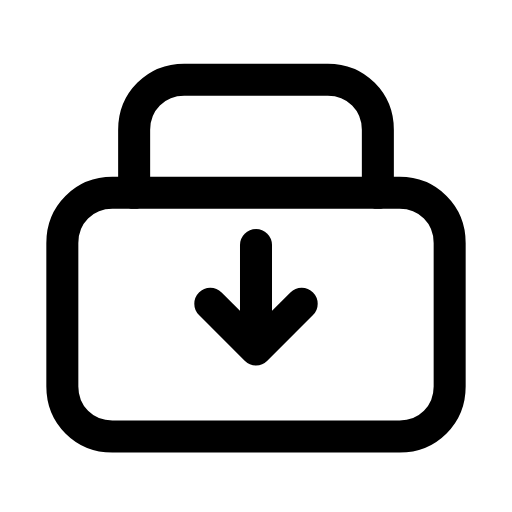
t = 0.00 s
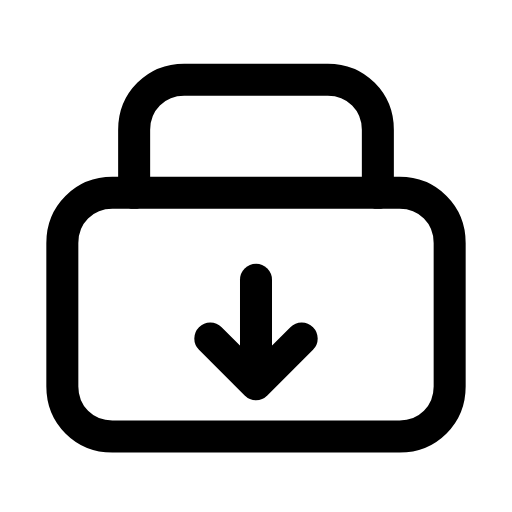
t = 0.21 s
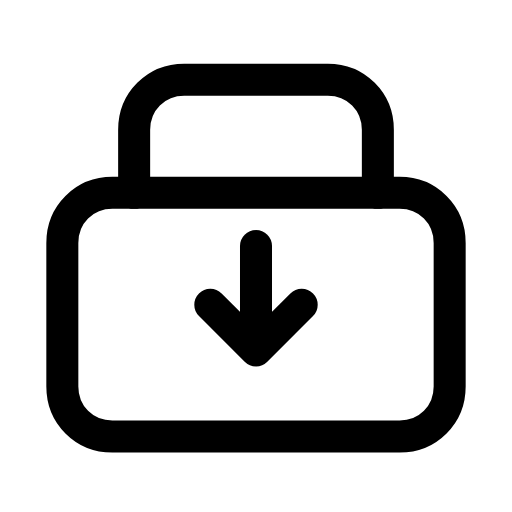
t = 0.46 s
t = 0.68 s: frame unchanged from t = 0.00 s, image omitted
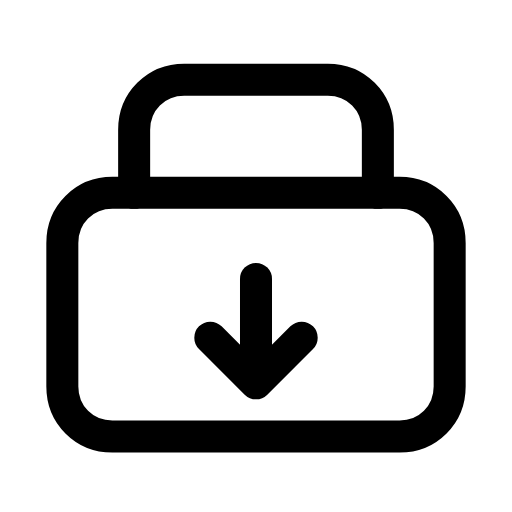
t = 0.96 s
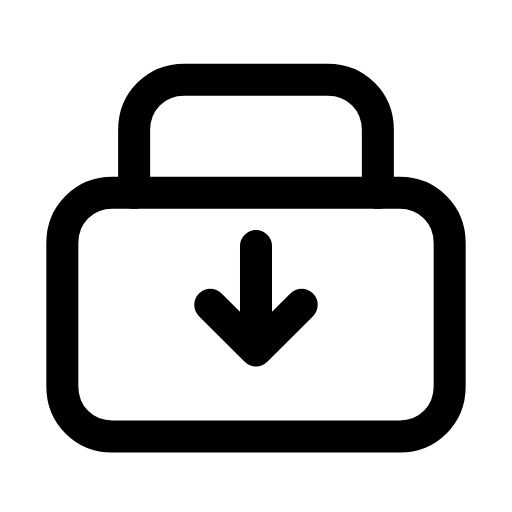
t = 1.17 s

The animated SVG that drew these frames (rendered in a browser with its animation timeline set to each time). Animation: 1 SMIL element (animateTransform=1); one cycle of 1.40 s, repeats indefinitely.

<svg xmlns="http://www.w3.org/2000/svg" width="24" height="24" viewBox="0 0 24 24" fill="none"><g transform="translate(-0.24 -0.753) scale(1.02)"><path stroke="currentColor" stroke-width="1.471" stroke-linecap="round" stroke-linejoin="round" fill="none" d="M6.4 9.6L6.4 6.7C6.4 5.4 7.4 4.4 8.7 4.4L15.3 4.4C16.6 4.4 17.6 5.4 17.6 6.7L17.6 9.6"></path><path stroke="currentColor" stroke-width="1.471" stroke-linecap="round" stroke-linejoin="round" fill="none" d="M5.4 9.6L18.6 9.6C19.9 9.6 20.9 10.6 20.9 11.9L20.9 18.5C20.9 19.8 19.9 20.8 18.6 20.8L5.4 20.8C4.1 20.8 3.1 19.8 3.1 18.5L3.1 11.9C3.1 10.6 4.1 9.6 5.4 9.6Z"></path><g><animateTransform attributeName="transform" type="translate" values="0 0;0 1.6;0 0;0 0;0 1.6;0 0;0 0" keyTimes="0;0.2025;0.45;0.6;0.765;0.9;1" dur="1.4s" repeatCount="indefinite" calcMode="spline" keySplines="0.16 1 0.3 1;0.16 1 0.3 1;0.16 1 0.3 1;0.16 1 0.3 1;0.16 1 0.3 1;0.16 1 0.3 1"/><line stroke="currentColor" stroke-width="1.471" stroke-linecap="round" stroke-linejoin="round" fill="none" x1="12" y1="12" x2="12" y2="16.6"></line><path stroke="currentColor" stroke-width="1.471" stroke-linecap="round" stroke-linejoin="round" fill="none" d="M9.9 14.7L12 16.8L14.1 14.7"></path></g></g></svg>
